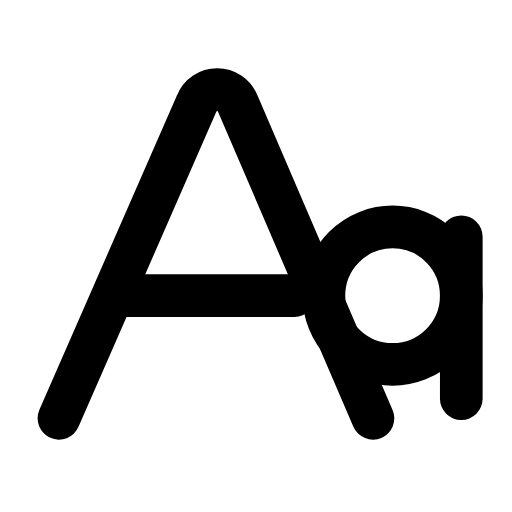
t = 0.00 s
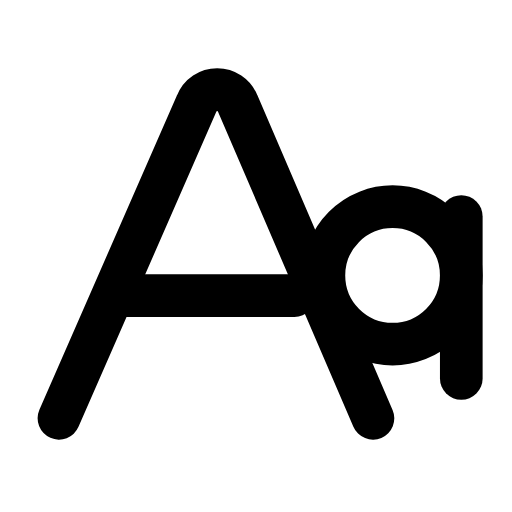
t = 0.28 s
t = 0.58 s: frame unchanged from t = 0.00 s, image omitted
t = 0.83 s: frame unchanged from t = 0.00 s, image omitted
t = 1.14 s: frame unchanged from t = 0.00 s, image omitted
t = 1.41 s: frame unchanged from t = 0.00 s, image omitted

The animated SVG that drew these frames (rendered in a browser with its animation timeline set to each time). Animation: 1 SMIL element (animateTransform=1); one cycle of 1.70 s, repeats indefinitely.

<svg xmlns="http://www.w3.org/2000/svg" width="24" height="24" viewBox="0 0 24 24" fill="none"><g transform="translate(-1.837 -1.782) scale(1.15)"><path stroke="currentColor" stroke-width="1.739" stroke-linecap="round" stroke-linejoin="round" fill="none" d="M4 18.6L9.6 5.8C9.9 5 11 5 11.3 5.8L16.8 18.6"></path><path stroke="currentColor" stroke-width="1.739" stroke-linecap="round" stroke-linejoin="round" fill="none" d="M6.6 13.6L13.6 13.6"></path><g><animateTransform attributeName="transform" type="translate" values="0 0;0 0;0 -1;0 0;0 0;0 0;0 0;0 -1;0 0;0 0;0 0" keyTimes="0;0.144;0.234;0.342;0.45;0.6;0.672;0.744;0.804;0.9;1" dur="1.7s" repeatCount="indefinite" calcMode="spline" keySplines="0.16 1 0.3 1;0.16 1 0.3 1;0.16 1 0.3 1;0.16 1 0.3 1;0.16 1 0.3 1;0.16 1 0.3 1;0.16 1 0.3 1;0.16 1 0.3 1;0.16 1 0.3 1;0.16 1 0.3 1"/><circle stroke="currentColor" stroke-width="1.739" stroke-linecap="round" stroke-linejoin="round" fill="none" cx="17.6" cy="13.6" r="2.8"></circle><line stroke="currentColor" stroke-width="1.739" stroke-linecap="round" stroke-linejoin="round" fill="none" x1="20.400000000000002" x2="20.400000000000002" y1="11.200000000000001" y2="17.799999999999997"></line></g></g></svg>
